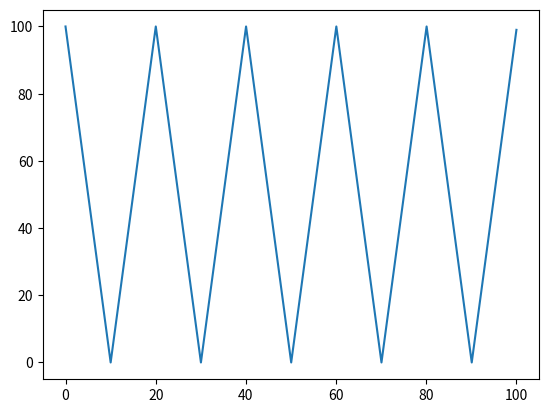
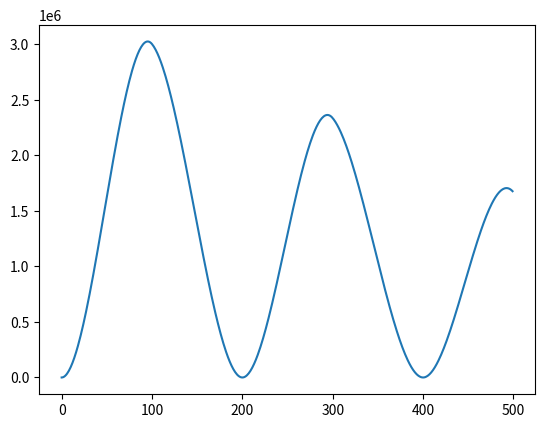
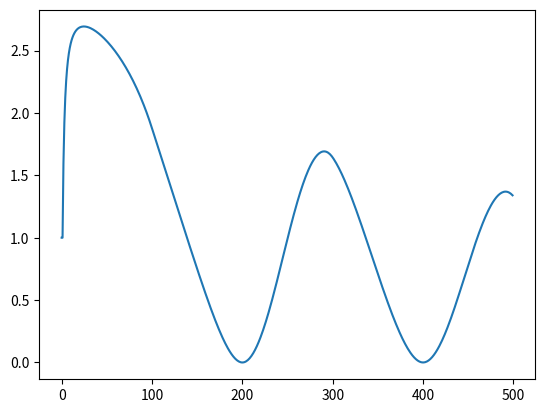

Reproduce these figures in Python, in order.
# -*- coding: utf-8 -*-

import matplotlib.pyplot as plt
import numpy as np

x = np.linspace(0,100,1000)
def cal(x):
    y = []
    for i in range(x.shape[0]):
        temp_i = np.mod(i,200)
        y.append(np.abs(temp_i - 100))
    y = np.asarray(y)
    return y

def differenceFunction(x, N, tau_max):
    """
    Compute difference function of data x. This corresponds to equation (6) in [1]

    Fastest implementation. Use the same approach than differenceFunction_scipy.
    This solution is implemented directly with Numpy fft.


    :param x: audio data
    :param N: length of data
    :param tau_max: integration window size
    :return: difference function
    :rtype: list
    """

    x = np.array(x, np.float64)
    w = x.size
    tau_max = min(tau_max, w)
    x_cumsum = np.concatenate((np.array([0.]), (x * x).cumsum()))
    size = w + tau_max
    p2 = (size // 32).bit_length()
    nice_numbers = (16, 18, 20, 24, 25, 27, 30, 32)
    size_pad = min(x * 2 ** p2 for x in nice_numbers if x * 2 ** p2 >= size)
    fc = np.fft.rfft(x, size_pad)
    conv = np.fft.irfft(fc * fc.conjugate())[:tau_max]
    return x_cumsum[w:w - tau_max:-1] + x_cumsum[w] - x_cumsum[:tau_max] - 2 * conv



def cumulativeMeanNormalizedDifferenceFunction(df, N):
    """
    Compute cumulative mean normalized difference function (CMND).

    This corresponds to equation (8) in [1]

    :param df: Difference function
    :param N: length of data
    :return: cumulative mean normalized difference function
    :rtype: list
    """

    cmndf = df[1:] * range(1, N) / np.cumsum(df[1:]).astype(float) #scipy method
    return np.insert(cmndf, 0, 1)




y = cal(x)

plt.figure()
plt.plot(x,y)
plt.savefig("input signal.jpg")
df = differenceFunction(y, len(y), 500)
plt.figure()
plt.plot(range(len(df)),df)
plt.savefig("df.jpg")
cmdf = cumulativeMeanNormalizedDifferenceFunction(df, len(df))
plt.figure()
plt.plot(range(len(cmdf)),cmdf)
plt.savefig("cmdf.jpg")

colors = ['b', 'g', 'r', 'c', 'm']
# ax=[]
# plt.figure()
# plt.plot(range(0,400),y[0:400])
# # plt.show()
# plt.savefig("original.jpg")
# for i in range(1,6):
#     # temp_ax = plt.subplot(1,5,i)
#     # ax.append(temp_ax)
#     temp_x = range(int(200 / 5 * i), int(200 / 5 * i + 400))
#     plt.figure()
#     plt.plot(range(len(temp_x)), y[temp_x], colors[i-1])
#     # plt.show()
#     plt.savefig(str(i) +"fifth shift.jpg")

